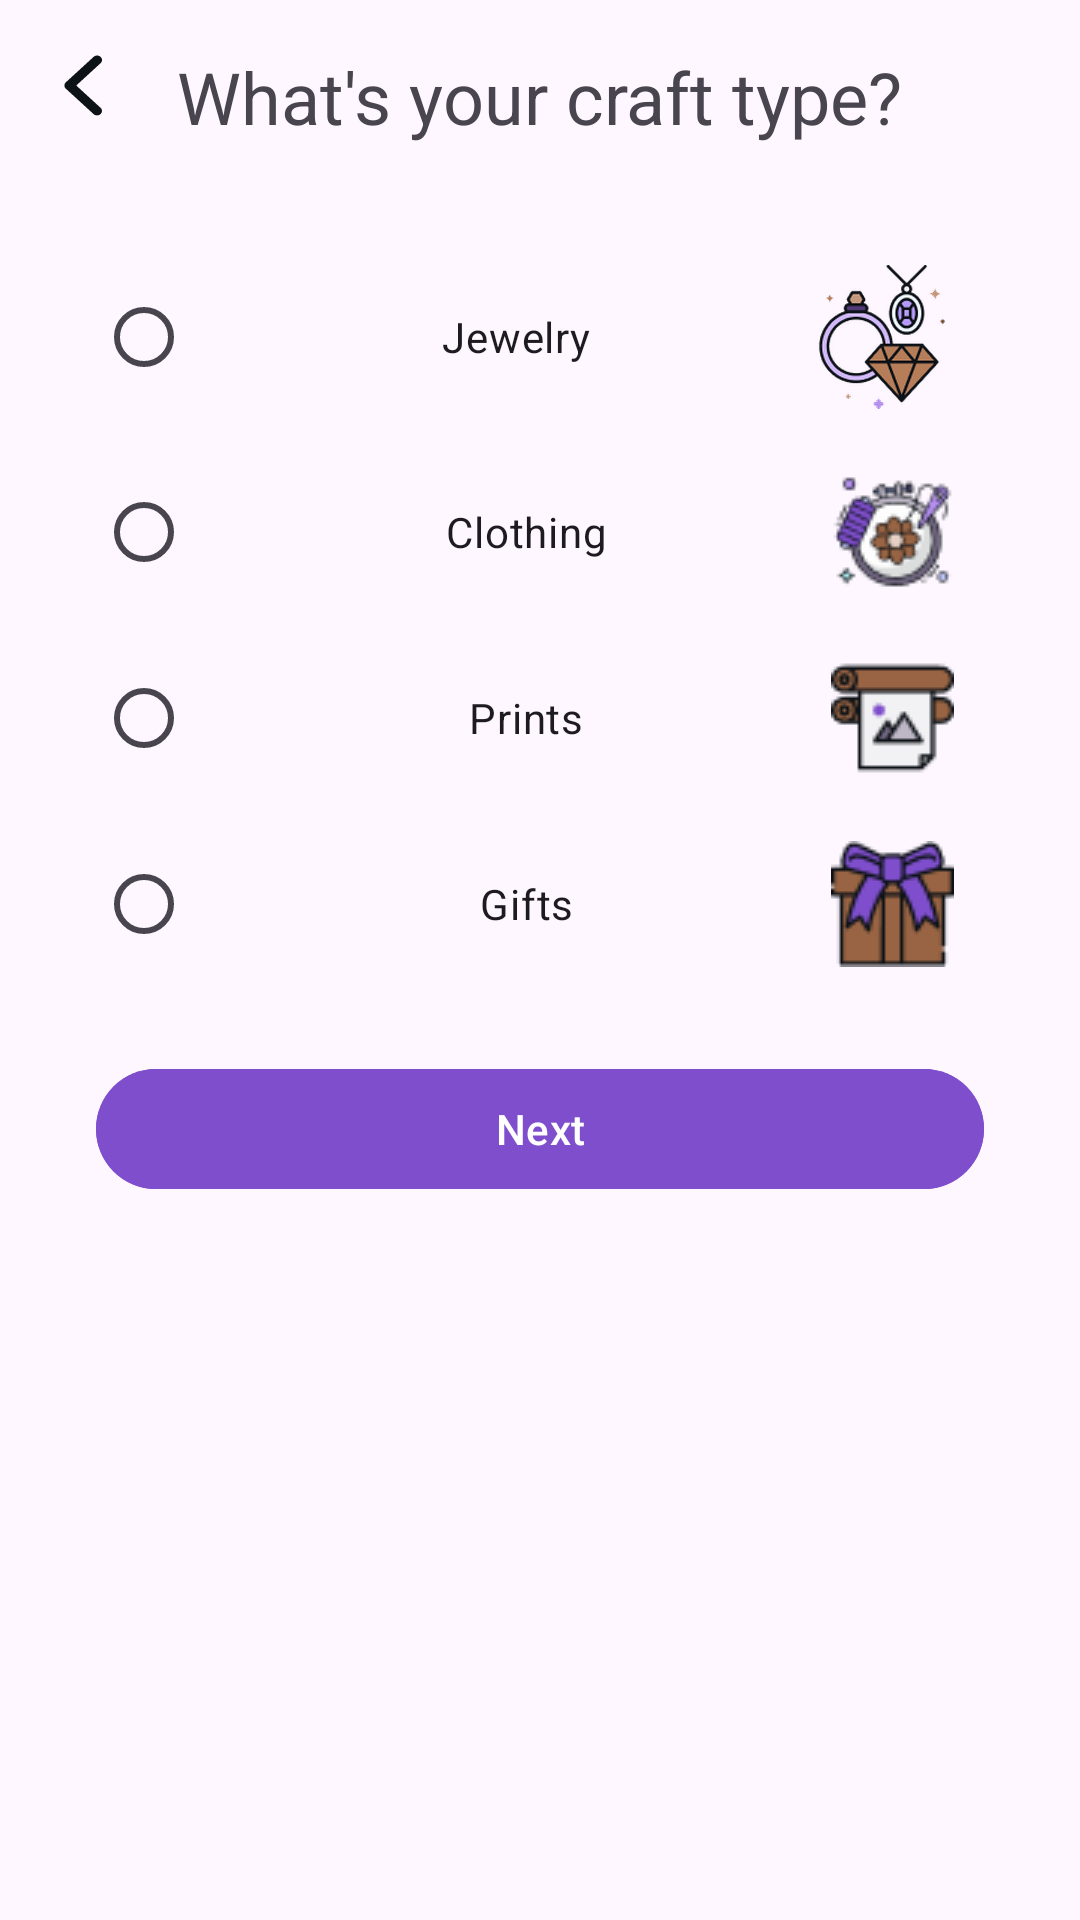

Reconstruct the res/layout file that produces this screen, plus the resources it refers to.
<!-- AndroidManifest.xml: application theme Theme.Handicraft -->
<!-- res/layout/fragment_craft_type.xml -->
<?xml version="1.0" encoding="utf-8"?>
<androidx.constraintlayout.widget.ConstraintLayout
    xmlns:android="http://schemas.android.com/apk/res/android"
    xmlns:app="http://schemas.android.com/apk/res-auto"
    xmlns:tools="http://schemas.android.com/tools"
    android:layout_width="match_parent"
    android:layout_height="match_parent"
    android:padding="16dp">

    <ImageView
        android:id="@+id/back_button"
        android:layout_width="wrap_content"
        android:layout_height="wrap_content"
        android:src="@drawable/ic_back"
        app:layout_constraintLeft_toLeftOf="parent"
        app:layout_constraintTop_toTopOf="parent" />

    <TextView
        android:id="@+id/title"
        android:layout_width="wrap_content"
        android:layout_height="wrap_content"
        android:text="@string/craft_type_title"
        android:textSize="24sp"
        app:layout_constraintEnd_toEndOf="parent"
        app:layout_constraintStart_toStartOf="parent"
        app:layout_constraintTop_toTopOf="parent" />

    <RadioGroup
        android:id="@+id/craft_type_radio_group"
        android:layout_width="match_parent"
        android:layout_height="wrap_content"
        android:layout_marginStart="16dp"
        android:layout_marginTop="30dp"
        android:layout_marginEnd="16dp"
        app:layout_constraintEnd_toEndOf="parent"
        app:layout_constraintStart_toStartOf="parent"
        app:layout_constraintTop_toBottomOf="@id/title">

        <RadioButton
            android:id="@+id/jewelry_radio"
            android:layout_width="match_parent"
            android:layout_height="wrap_content"
            android:drawableRight="@drawable/ic_jewelry"
            android:gravity="center"
            android:padding="10dp"
            android:text="@string/jewelry" />

        <RadioButton
            android:id="@+id/clothing_radio"
            android:layout_width="match_parent"
            android:layout_height="wrap_content"
            android:gravity="center"
            android:padding="10dp"
            android:drawableRight="@drawable/ic_knitting"
            android:text="@string/clothing" />

        <RadioButton
            android:id="@+id/prints_radio"
            android:layout_width="match_parent"
            android:layout_height="wrap_content"
            android:gravity="center"
            android:padding="10dp"
            android:drawableRight="@drawable/ic_embroidery"
            android:text="@string/prints" />

        <RadioButton
            android:id="@+id/gifts_radio"
            android:layout_width="match_parent"
            android:layout_height="wrap_content"
            android:gravity="center"
            android:padding="10dp"
            android:drawableRight="@drawable/ic_sewing"
            android:text="@string/gifts" />

    </RadioGroup>

    <com.google.android.material.button.MaterialButton
        android:id="@+id/next_button"
        android:layout_width="match_parent"
        android:layout_height="wrap_content"
        android:layout_marginStart="16dp"
        android:layout_marginTop="20dp"
        android:layout_marginEnd="16dp"
        android:backgroundTint="@color/purple_500"
        android:text="@string/next"
        app:layout_constraintEnd_toEndOf="parent"
        app:layout_constraintStart_toStartOf="parent"
        app:layout_constraintTop_toBottomOf="@+id/craft_type_radio_group" />

</androidx.constraintlayout.widget.ConstraintLayout>
<!-- resources referenced by this layout -->
<resources>
  <color name="purple_500">#7E4ECC</color>
  <!-- drawable ic_back (drawable) -->
  <vector xmlns:android="http://schemas.android.com/apk/res/android"
      android:width="24dp"
      android:height="25dp"
      android:viewportWidth="24"
      android:viewportHeight="25">
    <path
        android:pathData="M17.521,2.954C17.827,3.235 18,3.617 18,4.014C18,4.412 17.827,4.794 17.521,5.075L9.421,12.5L17.521,19.925C17.819,20.208 17.983,20.587 17.98,20.98C17.976,21.373 17.804,21.749 17.501,22.028C17.197,22.306 16.787,22.463 16.358,22.467C15.929,22.47 15.515,22.319 15.207,22.046L5.95,13.56C5.643,13.279 5.471,12.898 5.471,12.5C5.471,12.102 5.643,11.721 5.95,11.439L15.207,2.954C15.514,2.673 15.93,2.515 16.364,2.515C16.798,2.515 17.214,2.673 17.521,2.954Z"
        android:fillColor="#0D1217"/>
  </vector>
  <!-- drawable ic_embroidery: png bitmap (drawable, 1484 bytes) -->
  <!-- drawable ic_jewelry: png bitmap (drawable-hdpi, 8097 bytes) -->
  <!-- drawable ic_knitting: png bitmap (drawable, 3399 bytes) -->
  <!-- drawable ic_sewing: png bitmap (drawable, 1899 bytes) -->
  <string name="clothing">Clothing</string>
  <string name="craft_type_title" translatable="false">What\'s your craft type?</string>
  <string name="gifts" translatable="false">Gifts</string>
  <string name="jewelry" translatable="false">Jewelry</string>
  <string name="next">Next</string>
  <string name="prints" translatable="false">Prints</string>
  <style name="Theme.Handicraft" parent="Base.Theme.Handicraft" />
  <style name="Base.Theme.Handicraft" parent="Theme.Material3.DayNight.NoActionBar">
          
          
      </style>
</resources>
